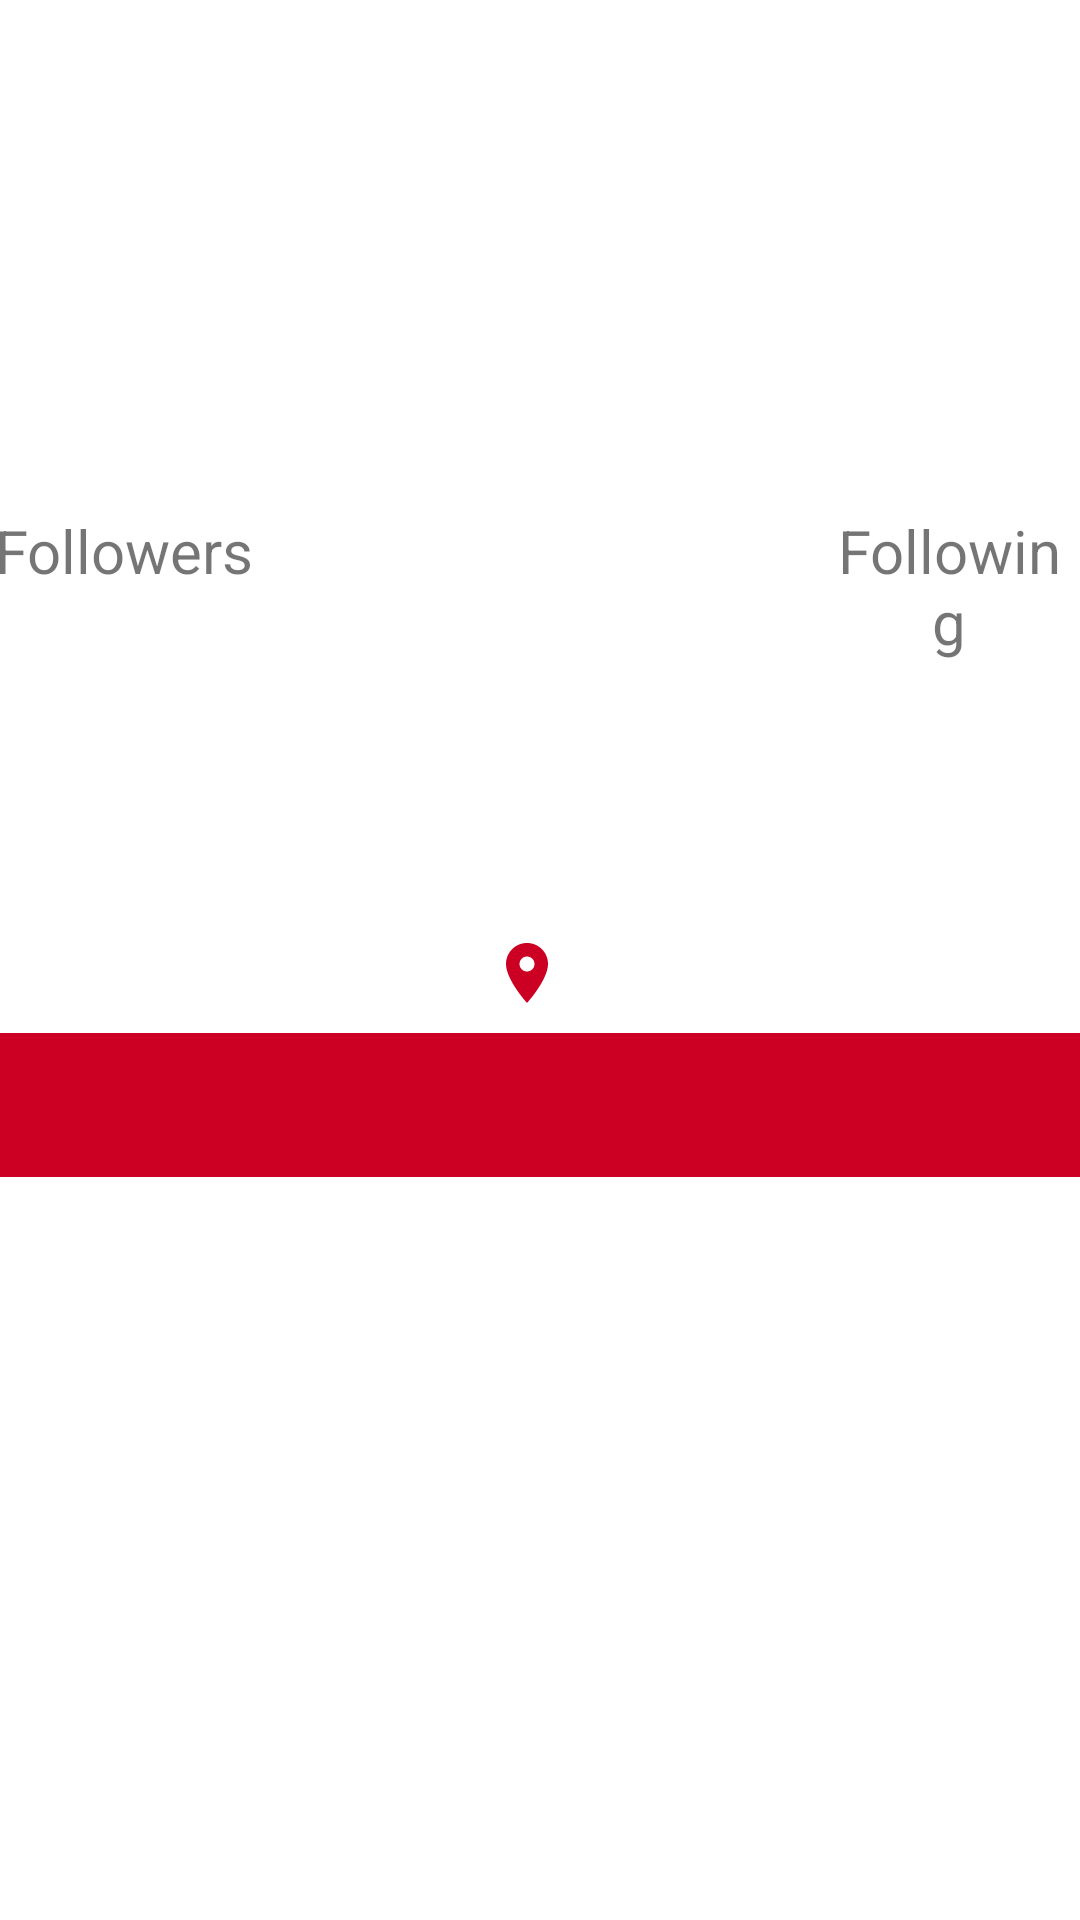

Write the Android layout XML for this screen, with the resource values it uses.
<!-- AndroidManifest.xml: application theme Theme.Submission1 -->
<!-- res/layout/activity_detail_user.xml -->
<?xml version="1.0" encoding="utf-8"?>
<androidx.constraintlayout.widget.ConstraintLayout xmlns:android="http://schemas.android.com/apk/res/android"
    xmlns:app="http://schemas.android.com/apk/res-auto"
    xmlns:tools="http://schemas.android.com/tools"
    android:layout_width="match_parent"
    android:layout_height="match_parent"
    tools:context=".ui.detail.DetailUserActivity"
    tools:layout_editor_absoluteX="-1dp"
    tools:layout_editor_absoluteY="-80dp">

    <ImageView
        android:id="@+id/imageView2"
        android:layout_width="match_parent"
        android:layout_height="@dimen/_80sdp"
        android:adjustViewBounds="true"
        android:background="@color/bata_200"
        tools:layout_editor_absoluteX="0dp" />

    <ImageView
        android:id="@+id/iv_profile"
        android:layout_width="130dp"
        android:layout_height="130dp"
        android:layout_marginTop="24dp"
        app:layout_constraintEnd_toEndOf="parent"
        app:layout_constraintHorizontal_bias="0.498"
        app:layout_constraintStart_toStartOf="parent"
        app:layout_constraintTop_toTopOf="parent" />

    <LinearLayout
        android:id="@+id/linearLayout"
        android:layout_width="wrap_content"
        android:layout_height="wrap_content"
        android:layout_marginTop="16dp"
        android:orientation="horizontal"
        app:layout_constraintEnd_toEndOf="@+id/iv_profile"
        app:layout_constraintHorizontal_bias="0.508"
        app:layout_constraintStart_toStartOf="@+id/iv_profile"
        app:layout_constraintTop_toBottomOf="@+id/iv_profile">

        <LinearLayout
            android:layout_width="wrap_content"
            android:layout_height="wrap_content"
            android:orientation="vertical">

            <TextView
                android:id="@+id/tv_title_follower"
                android:layout_width="wrap_content"
                android:layout_height="wrap_content"
                android:gravity="center"
                android:textSize="20sp"
                android:text="Followers"/>

            <TextView
                android:id="@+id/tv_follower"
                android:layout_width="match_parent"
                android:layout_height="wrap_content"
                android:gravity="center"
                android:textSize="18sp"
                tools:text="9" />

        </LinearLayout>


        <ToggleButton
            android:id="@+id/toggle_favorite"
            android:layout_width="50dp"
            android:layout_height="wrap_content"
            android:textOn=""
            android:textOff=""
            android:background="@drawable/favorite_toggle"
            android:focusable="false"
            android:focusableInTouchMode="false"
            android:layout_marginEnd="70dp"
            android:layout_marginStart="70dp"/>


        <LinearLayout
            android:layout_width="wrap_content"
            android:layout_height="wrap_content"
            android:orientation="vertical">

            <TextView
                android:id="@+id/tv_title_following"
                android:layout_width="wrap_content"
                android:layout_height="wrap_content"
                android:gravity="center"
                android:text="Following"
                android:textSize="20sp" />

            <TextView
                android:id="@+id/tv_following"
                android:layout_width="wrap_content"
                android:layout_height="wrap_content"
                android:layout_gravity="center"
                android:textSize="18sp"
                tools:text="9"/>

        </LinearLayout>

    </LinearLayout>

    <TextView
        android:id="@+id/tv_name"
        android:layout_width="wrap_content"
        android:layout_height="wrap_content"
        android:layout_marginTop="8dp"

        android:textSize="18sp"
        android:textStyle="bold"
        app:layout_constraintEnd_toEndOf="@+id/linearLayout"
        app:layout_constraintStart_toStartOf="@+id/linearLayout"
        app:layout_constraintTop_toBottomOf="@+id/linearLayout"
        tools:text="TextView" />

    <TextView
        android:id="@+id/tv_username"
        android:layout_width="wrap_content"
        android:layout_height="wrap_content"
        android:layout_marginTop="8dp"
        android:textSize="14sp"
        app:layout_constraintEnd_toEndOf="@+id/tv_name"
        app:layout_constraintStart_toStartOf="@+id/tv_name"
        app:layout_constraintTop_toBottomOf="@+id/tv_name"
        tools:text="Username" />

    <LinearLayout
        android:id="@+id/linearLayout2"
        android:layout_width="wrap_content"
        android:layout_height="wrap_content"
        android:layout_marginTop="8dp"
        android:orientation="horizontal"
        app:layout_constraintEnd_toEndOf="@+id/tv_username"
        app:layout_constraintStart_toStartOf="@+id/tv_username"
        app:layout_constraintTop_toBottomOf="@+id/tv_username">

        <ImageView
            android:layout_width="wrap_content"
            android:layout_height="wrap_content"
            android:src="@drawable/ic_location_red" />

        <TextView
            android:id="@+id/tv_location"
            android:layout_width="wrap_content"
            android:layout_height="wrap_content"
            android:layout_marginLeft="5dp"
            android:gravity="center"
            tools:text="TextView" />

    </LinearLayout>

    <com.google.android.material.tabs.TabLayout
        android:id="@+id/tabs"
        android:layout_width="match_parent"
        android:layout_height="wrap_content"
        android:layout_marginTop="8dp"
        android:background="@color/bata_200"
        app:layout_constraintEnd_toEndOf="parent"
        app:layout_constraintStart_toStartOf="parent"
        app:layout_constraintTop_toBottomOf="@+id/linearLayout2"
        app:tabTextColor="@color/white" />

    <androidx.viewpager.widget.ViewPager
        android:id="@+id/view_pager"
        android:layout_width="0dp"
        android:layout_height="0dp"
        app:layout_constraintBottom_toBottomOf="parent"
        app:layout_constraintEnd_toEndOf="parent"
        app:layout_constraintHorizontal_bias="0.0"
        app:layout_constraintStart_toStartOf="parent"
        app:layout_constraintTop_toBottomOf="@+id/tabs"
        app:layout_constraintVertical_bias="0.0" />

    <ProgressBar
        android:id="@+id/progressBar"
        style="?android:attr/progressBarStyle"
        android:layout_width="wrap_content"
        android:layout_height="wrap_content"
        android:visibility="gone"
        app:layout_constraintBottom_toBottomOf="parent"
        app:layout_constraintEnd_toEndOf="parent"
        app:layout_constraintHorizontal_bias="0.498"
        app:layout_constraintStart_toStartOf="parent"
        app:layout_constraintTop_toTopOf="parent"
        app:layout_constraintVertical_bias="0.286"
        tools:visibility="visible" />


</androidx.constraintlayout.widget.ConstraintLayout>
<!-- resources referenced by this layout -->
<resources>
  <color name="bata_200">#cc0022</color>
  <color name="white">#FFFFFFFF</color>
  <!-- drawable favorite_toggle (drawable) -->
  <?xml version="1.0" encoding="utf-8"?>
  <selector xmlns:android="http://schemas.android.com/apk/res/android">
      <item
          android:drawable="@drawable/ic_love_red"
          android:state_checked="true"/>
      <item
          android:drawable="@drawable/ic_love_grey"
          android:state_checked="false"/>
  </selector>
  <!-- drawable ic_location_red (drawable) -->
  <vector android:height="24dp" android:tint="#CB0022"
      android:viewportHeight="24" android:viewportWidth="24"
      android:width="24dp" xmlns:android="http://schemas.android.com/apk/res/android">
      <path android:fillColor="@android:color/white" android:pathData="M12,2C8.13,2 5,5.13 5,9c0,5.25 7,13 7,13s7,-7.75 7,-13c0,-3.87 -3.13,-7 -7,-7zM12,11.5c-1.38,0 -2.5,-1.12 -2.5,-2.5s1.12,-2.5 2.5,-2.5 2.5,1.12 2.5,2.5 -1.12,2.5 -2.5,2.5z"/>
  </vector>
  <style name="Theme.Submission1" parent="Theme.MaterialComponents.DayNight.DarkActionBar">
          
          <item name="colorPrimary">@color/bata_500</item>
          <item name="colorPrimaryVariant">@color/bata_700</item>
          <item name="colorOnPrimary">@color/white</item>
          
          <item name="colorSecondary">@color/purple_200</item>
          <item name="colorSecondaryVariant">@color/purple_700</item>
          <item name="colorOnSecondary">@color/black</item>
          
          <item name="android:statusBarColor">?attr/colorPrimaryVariant</item>
          
      </style>
  <!-- drawable ic_love_red (drawable) -->
  <vector android:height="24dp" android:tint="#CC0022"
      android:viewportHeight="24" android:viewportWidth="24"
      android:width="24dp" xmlns:android="http://schemas.android.com/apk/res/android">
      <path android:fillColor="@android:color/white" android:pathData="M12,21.35l-1.45,-1.32C5.4,15.36 2,12.28 2,8.5 2,5.42 4.42,3 7.5,3c1.74,0 3.41,0.81 4.5,2.09C13.09,3.81 14.76,3 16.5,3 19.58,3 22,5.42 22,8.5c0,3.78 -3.4,6.86 -8.55,11.54L12,21.35z"/>
  </vector>
  <color name="bata_500">#8f0029</color>
  <color name="bata_700">#cc3600</color>
  <color name="purple_200">#cc00b8</color>
  <color name="purple_700">#8f0081</color>
  <color name="black">#FF000000</color>
</resources>
